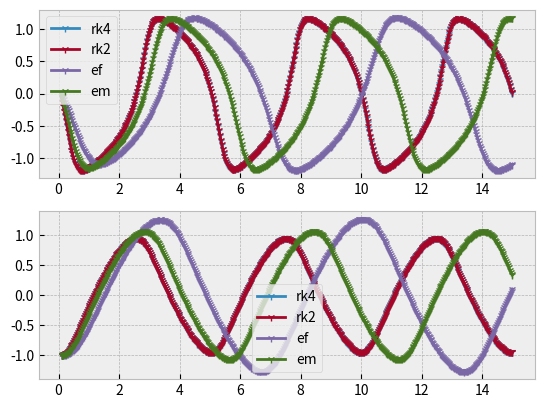
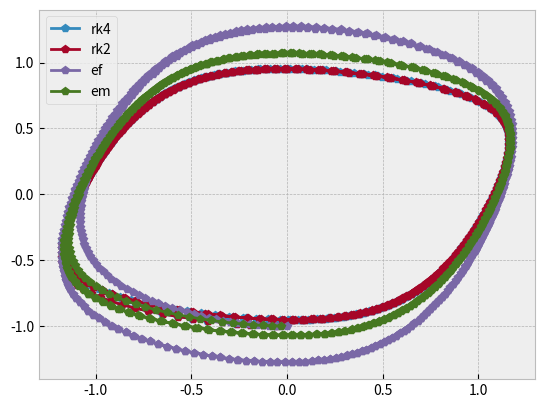

These charts were generated, in order, by the following Python code:
import numpy as np
def put(x,i,v):
    np.put(x,i,v)
    return(x)

def rk4(i,x,f,h):
    x_i,t = x[i],x[0] 
    m1 = f[i-1](*x)
    m2 = f[i-1](*put(x,[0,i],[t+h/2,x_i+h/2*m1]))
    m3 = f[i-1](*put(x,[0,i],[t+h/2,x_i+h/2*m2]))
    m4 = f[i-1](*put(x,[0,i],[t+h,x_i+h*m3]))
    avg_m = ( m1 + 2*(m2+m3) + m4 )/6
    return(x_i + h*avg_m)

def rk2(i,x,f,h):
    return(x[i] + (f[i-1](*x) + f[i-1](*put(x,[0,i],[x[0]+h,x[i] + h*f[i-1](*x)])
    ))/2*h)

def em(i,x,f,h):
    return(x[i] + f[i-1](*put(x,[0,i],[x[0]+h/2,x[i] + (h/2)*f[i-1](*x)]))*h)

def ef(i,x,f,h):
    return(x[i] + h* f[i-1](*x))

def ode_solver(f,t_axis,ini,Nh,n,method=rk4):
    N,h = Nh
    data = np.zeros((N+2,n))
    data[:,0],data[0] = t_axis, ini
    params =  np.arange(1,n)
    iter = np.vectorize(method, excluded=[1,2,3]) 
    for j in range(N+1) :
        data[j+1,1:] = iter(params,data[j],f,h)
    return(data)

class set_problem:
    def __init__(self,f,dom,ini,N):
        self.n = len(ini) 
        if self.n-1 != len(f) :
            raise ValueError("unequal equations and parameters") 
        self.dom = np.linspace(*dom,N+2)
        self.ini = ini
        self.f =f
        self.ivp = (self.f,self.dom,self.ini,(N,self.dom[1] - self.dom[0]),self.n)
        self.dat = dict()
    def rk4(self):
        self.data_rk4 = ode_solver(*self.ivp,method=rk4)
        self.dat["rk4"] = self.data_rk4
        return(self.data_rk4)
    def rk2(self):
        self.data_rk2 = ode_solver(*self.ivp,method=rk2)
        self.dat["rk2"] = self.data_rk2
        return(self.data_rk2)
    def em(self):
        self.data_em = ode_solver(*self.ivp,method=em)
        self.dat["em"] = self.data_em
        return(self.data_em)
    def ef(self):
        self.data_ef = ode_solver(*self.ivp,method=ef)
        self.dat["ef"] = self.data_ef
        return(self.data_ef)
    def jt_plot(self,ax,j):
        for i in self.dat:
            ax.plot(self.dom,self.dat[i][:,j],"-1",label=i)
    def kj_plot(self,ax,j,k):
        for i in self.dat:
            ax.plot(self.dat[i][:,j],self.dat[i][:,k],"-p",label=i)

if __name__ == "__main__" : 
    import matplotlib.pyplot as plt
    plt.style.use("bmh")
    ivp = set_problem([lambda t,x,y : x + y -x**3 , lambda t,x,y : -x ],
                     (0.1,15),
                     (0,0,-1),N =500)
    data_rk4,data_rk2,data_em,data_ef = ivp.rk4(),ivp.rk2(),ivp.ef(),ivp.em() 
    fig,(ax1,ax2) = plt.subplots(2,1)
    fig2,ax3 = plt.subplots(1,1)
    ivp.jt_plot(ax1,1)
    ivp.jt_plot(ax2,2)
    ivp.kj_plot(ax3,1,2)

    ax1.legend(),ax2.legend(),ax3.legend()
    plt.show()

